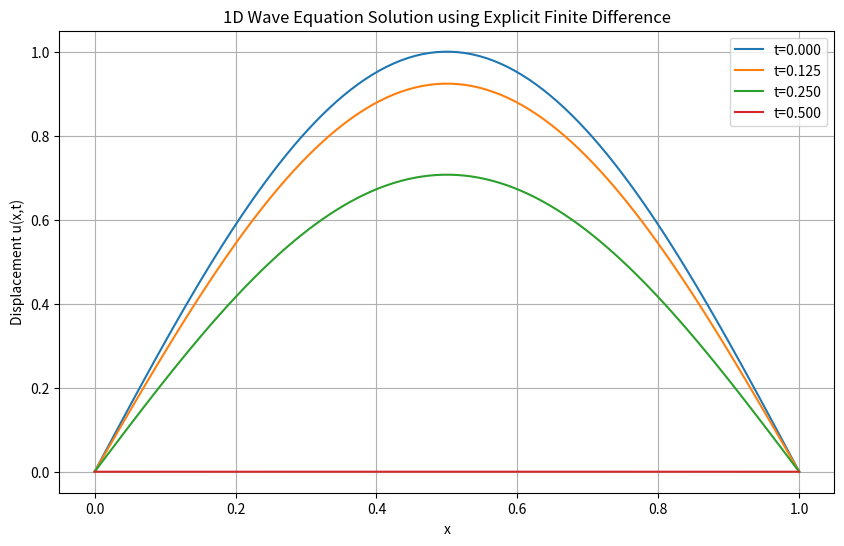

This figure's Python source:
# -----------------------------------------------------------------------------
# Copyright (C) 2025 Mridun Gupta
# Email: [email redacted]
# [redacted]
# [redacted]
#
# This file is part of a project licensed under the GNU General Public License
# version 3 (GPLv3). You are free to use, modify, and distribute this code under
# the terms of GPLv3, provided that:
#   - Derivative works remain licensed under GPLv3.
#   - Proper attribution is given to the original author.
#   - The LICENSE file is included with any distribution.
#
# For full license details, see LICENSE or visit
# https://www.gnu.org/licenses/gpl-3.0.html.
# -----------------------------------------------------------------------------

import numpy as np
import matplotlib.pyplot as plt
import math

# Step 1: Define problem parameters
# L: Length of the spatial domain (e.g., length of string)
# T: Total simulation time
# c: Wave speed
# Nx: Number of spatial grid points
# Nt: Number of time steps
L = 1.0
T = 0.5
c = 1.0
Nx = 100
Nt = 200

# Step 2: Calculate step sizes
# dx: Spatial step size
# dt: Time step size
# r: Courant number (c * dt / dx), must be <= 1 for stability
dx = L / (Nx - 1)
dt = T / Nt
r = c * dt / dx
# Check stability condition
if r > 1:
    print(f"Warning: r = {r:.3f} > 1, solution may be unstable!")
else:
    print(f"Courant number: r = {r:.3f}")

# Step 3: Create spatial and time grids
# x: Spatial points from 0 to L
# t: Time points from 0 to T
x = np.linspace(0, L, Nx)
t = np.linspace(0, T, Nt + 1)

# Step 4: Initialize solution array
# u: 2D array for displacement u(x,t) at each time step and position
u = np.zeros((Nt + 1, Nx))

# Step 5: Set initial condition for displacement
# u(x,0) = sin(pi * x / L) at t=0
for i in range(Nx):
    u[0, i] = math.sin(math.pi * x[i] / L)

# Step 6: Set initial condition for velocity
# du/dt(x,0) = 0, approximated for first time step
# Use central difference: u[1,i] = u[-1,i] to enforce zero initial velocity
# For explicit scheme, compute u[1,i] using the wave equation
for i in range(1, Nx - 1):
    u[1, i] = u[0, i] + 0.5 * (r**2) * (u[0, i + 1] - 2 * u[0, i] + u[0, i - 1])

# Step 7: Set boundary conditions
# u(0,t) = u(L,t) = 0 for all time steps (fixed ends)
u[:, 0] = 0
u[:, -1] = 0

# Step 8: Explicit finite difference time-stepping loop
# Update: u[n+1,i] = 2*u[n,i] - u[n-1,i] + r^2 * (u[n,i+1] - 2*u[n,i] + u[n,i-1])
for n in range(1, Nt):
    for i in range(1, Nx - 1):
        u[n + 1, i] = (2 * u[n, i] - u[n - 1, i] +
                       (r**2) * (u[n, i + 1] - 2 * u[n, i] + u[n, i - 1]))

# Step 9: Plot the results
plt.figure(figsize=(10, 6))
# Plot displacement at selected time steps: t=0, t=T/4, t=T/2, t=T
times_to_plot = [0, Nt//4, Nt//2, Nt]
for n in times_to_plot:
    plt.plot(x, u[n, :], label=f't={t[n]:.3f}')
plt.title('1D Wave Equation Solution using Explicit Finite Difference')
plt.xlabel('x')
plt.ylabel('Displacement u(x,t)')
plt.legend()
plt.grid(True)
plt.savefig('wave_equation_explicit.png')